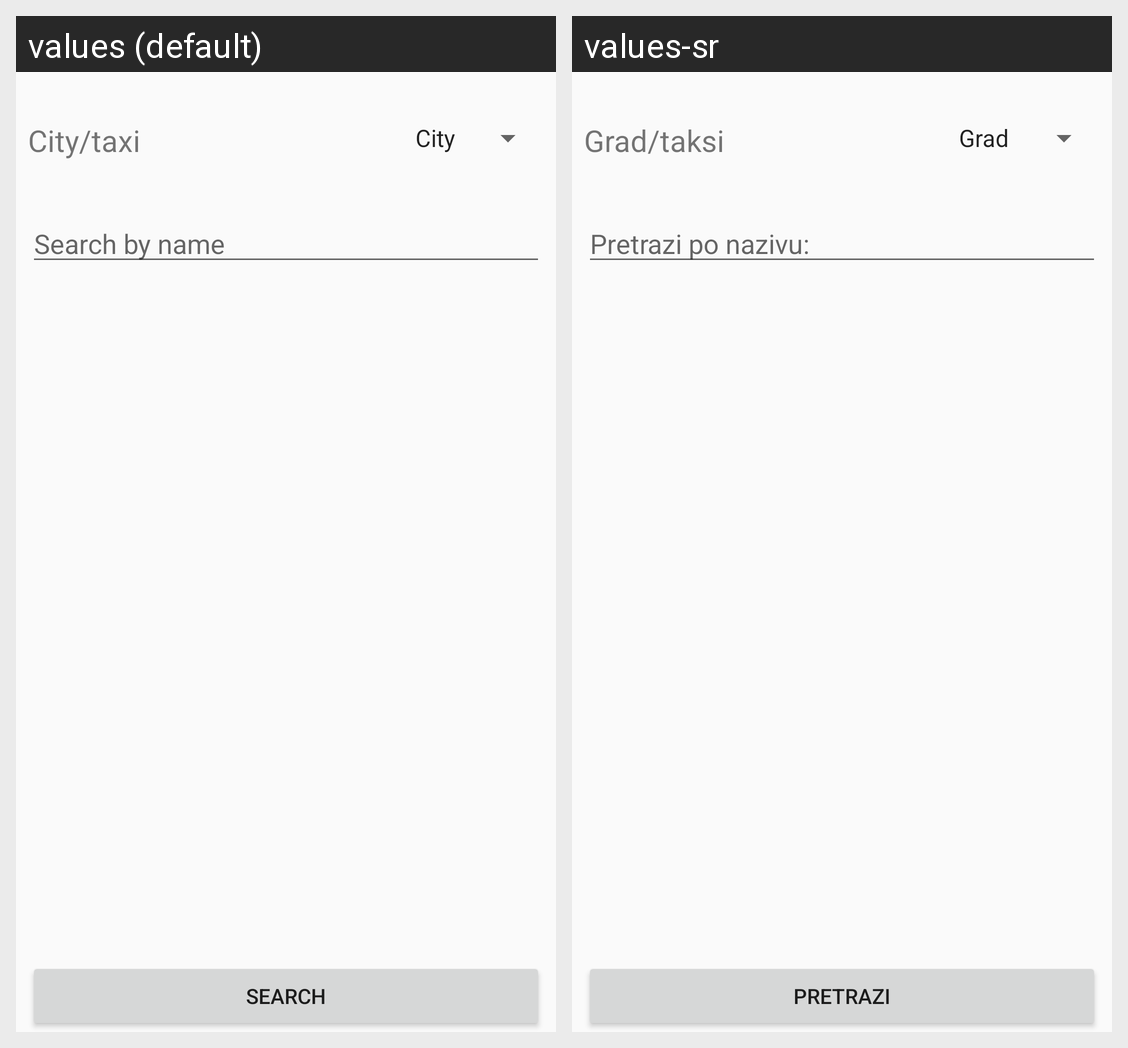

The Android screen above is rendered under two locales of the same app. Produce the string resources it draws, with the default and per-locale values.
Android screen res/layout/activity_filter.xml rendered under 2 locales, left to right: values (default), values-sr. Device: Nexus 5 (rendered at 1080×1920; each locale shown at half size, 540×960, under a caption strip naming it); theme AppTheme.
Strings drawn on this screen, with the default value and each locale's value (text and hints the layout hard-codes, and strings that could not be matched under every locale, appear in the picture but are not listed):

filter_city_taxi
  values: City/taxi
  values-sr: Grad/taksi

filter_search_by_name
  values: Search by name
  values-sr: Pretrazi po nazivu:

filter_search
  values: Search
  values-sr: Pretrazi
